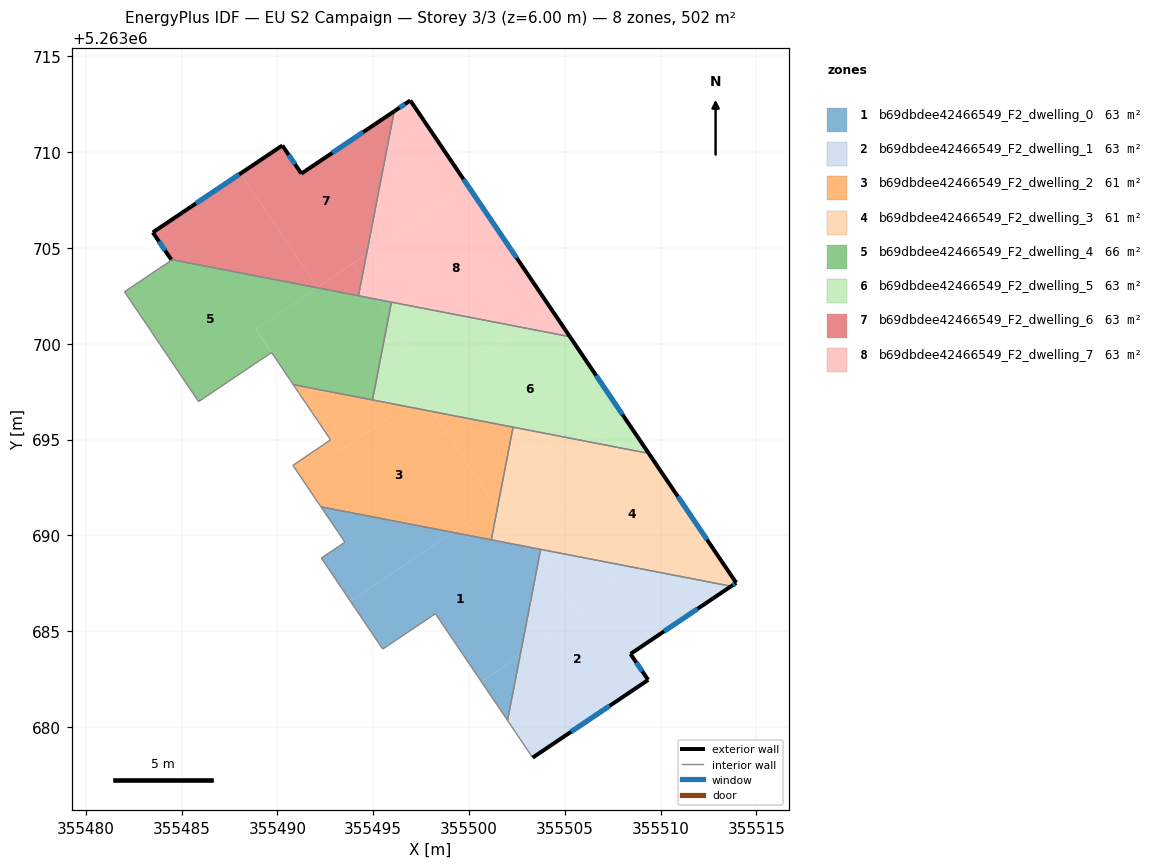
=== STOREY PLAN SPEC (per zone: floor XY polygon, exterior-wall plan segments, windows/doors) ===
zone 1: b69dbdee42466549_F2_dwelling_0  (62.7 m²)
  floor: (355503.52, 5263689.31) (355503.70, 5263689.05) (355502.67, 5263683.72) (355500.65, 5263682.36) (355498.25, 5263685.91) (355495.50, 5263684.06) (355493.82, 5263686.55) (355499.15, 5263690.15)
  floor: (355502.67, 5263683.72) (355502.01, 5263680.34) (355500.65, 5263682.36)
  floor: (355503.74, 5263689.27) (355503.70, 5263689.05) (355503.52, 5263689.31)
  floor: (355499.15, 5263690.15) (355493.82, 5263686.55) (355492.29, 5263688.81) (355493.53, 5263689.64) (355492.28, 5263691.48)
  interior walls: 8
zone 2: b69dbdee42466549_F2_dwelling_1  (62.7 m²)
  floor: (355506.72, 5263688.69) (355509.52, 5263684.55) (355508.43, 5263683.81) (355509.35, 5263682.45) (355503.32, 5263678.40) (355502.01, 5263680.34) (355502.67, 5263683.72) (355505.85, 5263685.87) (355503.70, 5263689.05) (355503.74, 5263689.27)
  floor: (355503.70, 5263689.05) (355505.85, 5263685.87) (355502.67, 5263683.72)
  floor: (355513.68, 5263687.34) (355509.52, 5263684.55) (355506.72, 5263688.69)
  exterior wall: (355508.43, 5263683.81) – (355513.68, 5263687.34)  [6.3 m]
    window: (355510.18, 5263684.99) – (355511.93, 5263686.16)  [2.1 m²]
  exterior wall: (355509.35, 5263682.45) – (355508.43, 5263683.81)  [1.6 m]
    window: (355509.05, 5263682.91) – (355508.74, 5263683.36)  [0.5 m²]
  exterior wall: (355503.32, 5263678.40) – (355509.35, 5263682.45)  [7.3 m]
    window: (355505.33, 5263679.75) – (355507.34, 5263681.10)  [2.4 m²]
  interior walls: 3
zone 3: b69dbdee42466549_F2_dwelling_2  (61.1 m²)
  floor: (355498.05, 5263696.47) (355501.32, 5263691.62) (355499.15, 5263690.15) (355492.28, 5263691.48) (355490.81, 5263693.65) (355492.78, 5263694.98) (355493.19, 5263694.37) (355496.69, 5263696.73)
  floor: (355502.30, 5263695.64) (355501.55, 5263691.78) (355501.32, 5263691.62) (355498.05, 5263696.47)
  floor: (355501.55, 5263691.78) (355501.16, 5263689.76) (355499.15, 5263690.15)
  floor: (355496.69, 5263696.73) (355493.19, 5263694.37) (355490.83, 5263697.87)
  interior walls: 7
zone 4: b69dbdee42466549_F2_dwelling_3  (61.1 m²)
  floor: (355509.38, 5263694.27) (355513.95, 5263687.52) (355513.68, 5263687.34) (355506.72, 5263688.69) (355503.67, 5263693.21) (355506.17, 5263694.90)
  floor: (355501.76, 5263691.92) (355503.52, 5263689.31) (355501.16, 5263689.76) (355501.55, 5263691.78)
  floor: (355503.67, 5263693.21) (355506.72, 5263688.69) (355503.52, 5263689.31) (355501.76, 5263691.92)
  floor: (355506.17, 5263694.90) (355501.55, 5263691.78) (355502.30, 5263695.64)
  exterior wall: (355513.95, 5263687.52) – (355509.38, 5263694.27)  [8.2 m]
    window: (355512.43, 5263689.77) – (355510.90, 5263692.02)  [2.7 m²]
  exterior wall: (355513.68, 5263687.34) – (355513.95, 5263687.52)  [0.3 m]
    window: (355513.77, 5263687.40) – (355513.86, 5263687.46)  [0.1 m²]
  interior walls: 4
zone 5: b69dbdee42466549_F2_dwelling_4  (65.9 m²)
  floor: (355492.07, 5263702.92) (355488.87, 5263700.76) (355489.70, 5263699.54) (355485.89, 5263696.98) (355482.02, 5263702.71) (355484.48, 5263704.36) (355484.46, 5263704.39)
  floor: (355495.23, 5263702.31) (355495.81, 5263701.44) (355494.97, 5263697.07) (355490.83, 5263697.87) (355488.88, 5263700.76) (355492.07, 5263702.92)
  floor: (355495.95, 5263702.17) (355495.81, 5263701.44) (355495.23, 5263702.31)
  interior walls: 9
zone 6: b69dbdee42466549_F2_dwelling_5  (62.8 m²)
  floor: (355505.27, 5263700.37) (355508.09, 5263696.19) (355506.17, 5263694.90) (355498.05, 5263696.47) (355497.50, 5263697.28) (355502.78, 5263700.85)
  floor: (355502.78, 5263700.85) (355498.27, 5263697.80) (355495.81, 5263701.44) (355495.95, 5263702.17)
  floor: (355495.81, 5263701.44) (355498.27, 5263697.80) (355496.69, 5263696.73) (355494.97, 5263697.07)
  floor: (355508.09, 5263696.19) (355509.38, 5263694.27) (355506.17, 5263694.90)
  floor: (355497.50, 5263697.28) (355498.05, 5263696.47) (355496.69, 5263696.73)
  exterior wall: (355509.38, 5263694.27) – (355505.27, 5263700.37)  [7.4 m]
    window: (355508.01, 5263696.30) – (355506.64, 5263698.34)  [2.5 m²]
  interior walls: 4
zone 7: b69dbdee42466549_F2_dwelling_6  (62.8 m²)
  floor: (355496.10, 5263712.13) (355494.65, 5263704.66) (355492.09, 5263702.93) (355488.08, 5263708.88) (355490.26, 5263710.35) (355491.25, 5263708.88)
  floor: (355488.08, 5263708.88) (355492.09, 5263702.93) (355492.07, 5263702.92) (355484.46, 5263704.39) (355483.50, 5263705.81)
  floor: (355493.96, 5263704.19) (355494.43, 5263703.50) (355494.23, 5263702.50) (355492.07, 5263702.92)
  floor: (355494.65, 5263704.66) (355494.43, 5263703.50) (355493.96, 5263704.19)
  exterior wall: (355483.50, 5263705.81) – (355484.46, 5263704.39)  [1.7 m]
    window: (355483.82, 5263705.34) – (355484.14, 5263704.86)  [0.6 m²]
  exterior wall: (355490.26, 5263710.35) – (355483.50, 5263705.81)  [8.1 m]
    window: (355488.01, 5263708.83) – (355485.75, 5263707.32)  [2.7 m²]
  exterior wall: (355491.25, 5263708.88) – (355490.26, 5263710.35)  [1.8 m]
    window: (355490.92, 5263709.37) – (355490.59, 5263709.86)  [0.6 m²]
  exterior wall: (355496.10, 5263712.13) – (355491.25, 5263708.88)  [5.8 m]
    window: (355494.48, 5263711.05) – (355492.87, 5263709.96)  [1.9 m²]
  interior walls: 2
zone 8: b69dbdee42466549_F2_dwelling_7  (62.6 m²)
  floor: (355499.95, 5263708.24) (355504.26, 5263701.85) (355502.78, 5263700.85) (355495.23, 5263702.31) (355494.43, 5263703.50) (355494.65, 5263704.66)
  floor: (355496.94, 5263712.69) (355499.95, 5263708.24) (355494.65, 5263704.66) (355496.10, 5263712.13)
  floor: (355494.43, 5263703.50) (355495.23, 5263702.31) (355494.23, 5263702.50)
  floor: (355504.26, 5263701.85) (355505.27, 5263700.37) (355502.78, 5263700.85)
  exterior wall: (355496.94, 5263712.69) – (355496.10, 5263712.13)  [1.0 m]
    window: (355496.66, 5263712.51) – (355496.38, 5263712.32)  [0.3 m²]
  exterior wall: (355505.27, 5263700.37) – (355496.94, 5263712.69)  [14.9 m]
    window: (355502.49, 5263704.48) – (355499.71, 5263708.58)  [5.0 m²]
  interior walls: 3

=== DERIVED (storey summary) ===
Building: EU S2 Campaign
Storey: 3 of 3  (floor level z = 6.00 m)
Storey gross floor area: 501.7 m²
Zones on this storey: 8
  - b69dbdee42466549_F2_dwelling_0: floor 62.7 m²
  - b69dbdee42466549_F2_dwelling_1: floor 62.7 m²; exterior wall 15.2 m (45.7 m²); 3 window(s) 5.1 m²; WWR 11.1%
  - b69dbdee42466549_F2_dwelling_2: floor 61.1 m²
  - b69dbdee42466549_F2_dwelling_3: floor 61.1 m²; exterior wall 8.5 m (25.4 m²); 2 window(s) 2.8 m²; WWR 11.1%
  - b69dbdee42466549_F2_dwelling_4: floor 65.9 m²
  - b69dbdee42466549_F2_dwelling_5: floor 62.8 m²; exterior wall 7.4 m (22.1 m²); 1 window(s) 2.5 m²; WWR 11.1%
  - b69dbdee42466549_F2_dwelling_6: floor 62.8 m²; exterior wall 17.5 m (52.4 m²); 4 window(s) 5.8 m²; WWR 11.1%
  - b69dbdee42466549_F2_dwelling_7: floor 62.6 m²; exterior wall 15.9 m (47.7 m²); 2 window(s) 5.3 m²; WWR 11.1%
Zone adjacency (shared interzone walls):
  - b69dbdee42466549_F2_dwelling_0 ↔ b69dbdee42466549_F2_dwelling_1
  - b69dbdee42466549_F2_dwelling_0 ↔ b69dbdee42466549_F2_dwelling_2
  - b69dbdee42466549_F2_dwelling_0 ↔ b69dbdee42466549_F2_dwelling_3
  - b69dbdee42466549_F2_dwelling_1 ↔ b69dbdee42466549_F2_dwelling_3
  - b69dbdee42466549_F2_dwelling_2 ↔ b69dbdee42466549_F2_dwelling_3
  - b69dbdee42466549_F2_dwelling_2 ↔ b69dbdee42466549_F2_dwelling_4
  - b69dbdee42466549_F2_dwelling_2 ↔ b69dbdee42466549_F2_dwelling_5
  - b69dbdee42466549_F2_dwelling_3 ↔ b69dbdee42466549_F2_dwelling_5
  - b69dbdee42466549_F2_dwelling_4 ↔ b69dbdee42466549_F2_dwelling_5
  - b69dbdee42466549_F2_dwelling_4 ↔ b69dbdee42466549_F2_dwelling_6
  - b69dbdee42466549_F2_dwelling_4 ↔ b69dbdee42466549_F2_dwelling_7
  - b69dbdee42466549_F2_dwelling_5 ↔ b69dbdee42466549_F2_dwelling_7
  - b69dbdee42466549_F2_dwelling_6 ↔ b69dbdee42466549_F2_dwelling_7